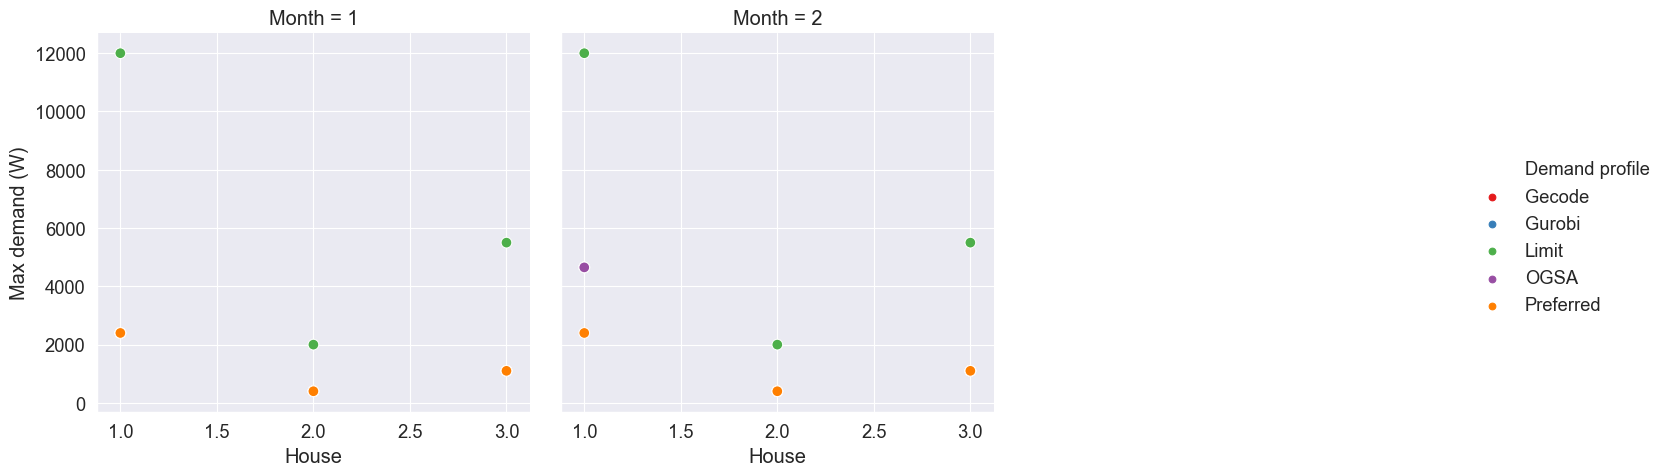

The file beside this chart, header and first rows:
Month, House, Gecode, Gurobi, Limit, OGSA, Preferred
1, 1, 2400, 2400, 12000, 2400, 2400
2, 1, 4650, 4650, 12000, 4650, 2400
1, 2, 400, 400, 2000, 400, 400
2, 2, 400, 400, 2000, 400, 400
1, 3, 1100, 1100, 5500, 1100, 1100
2, 3, 1100, 1100, 5500, 1100, 1100
